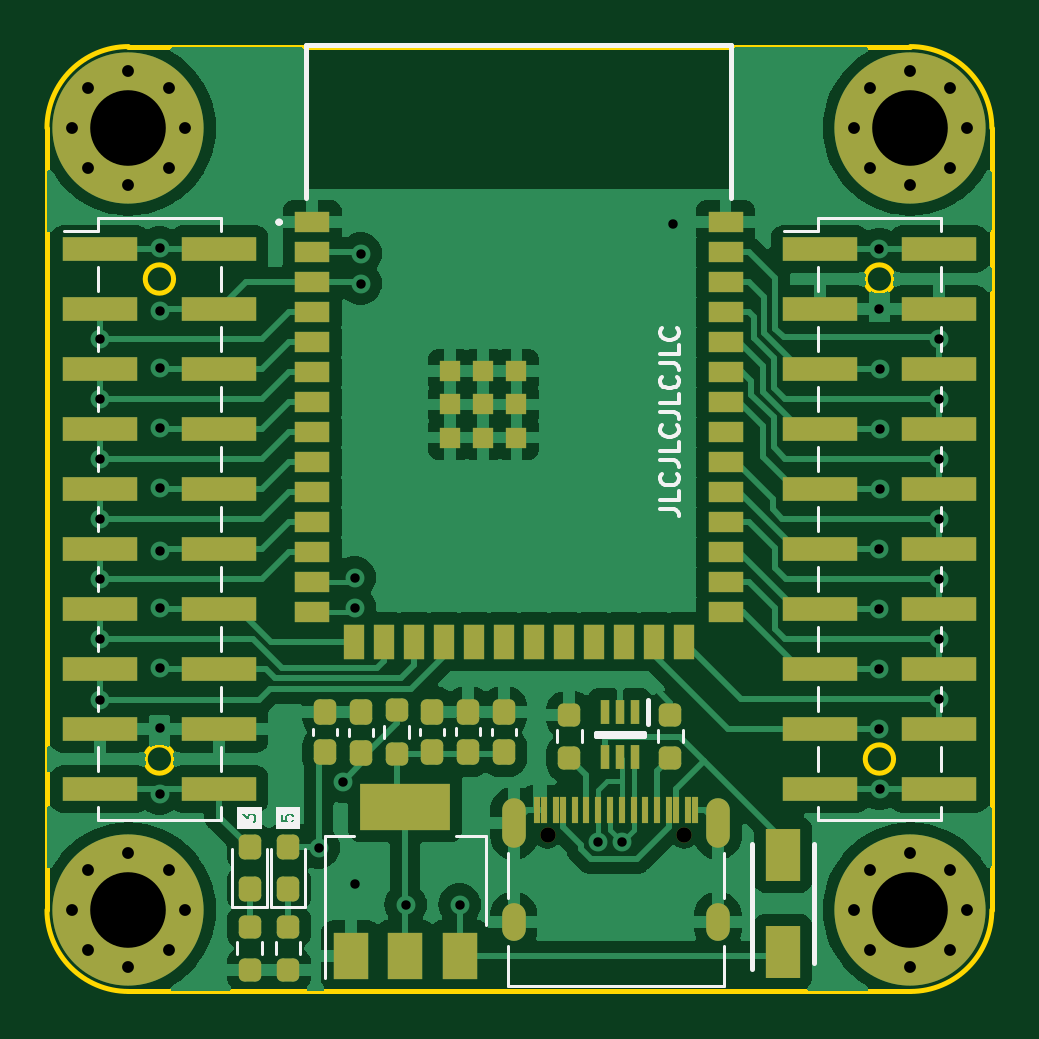
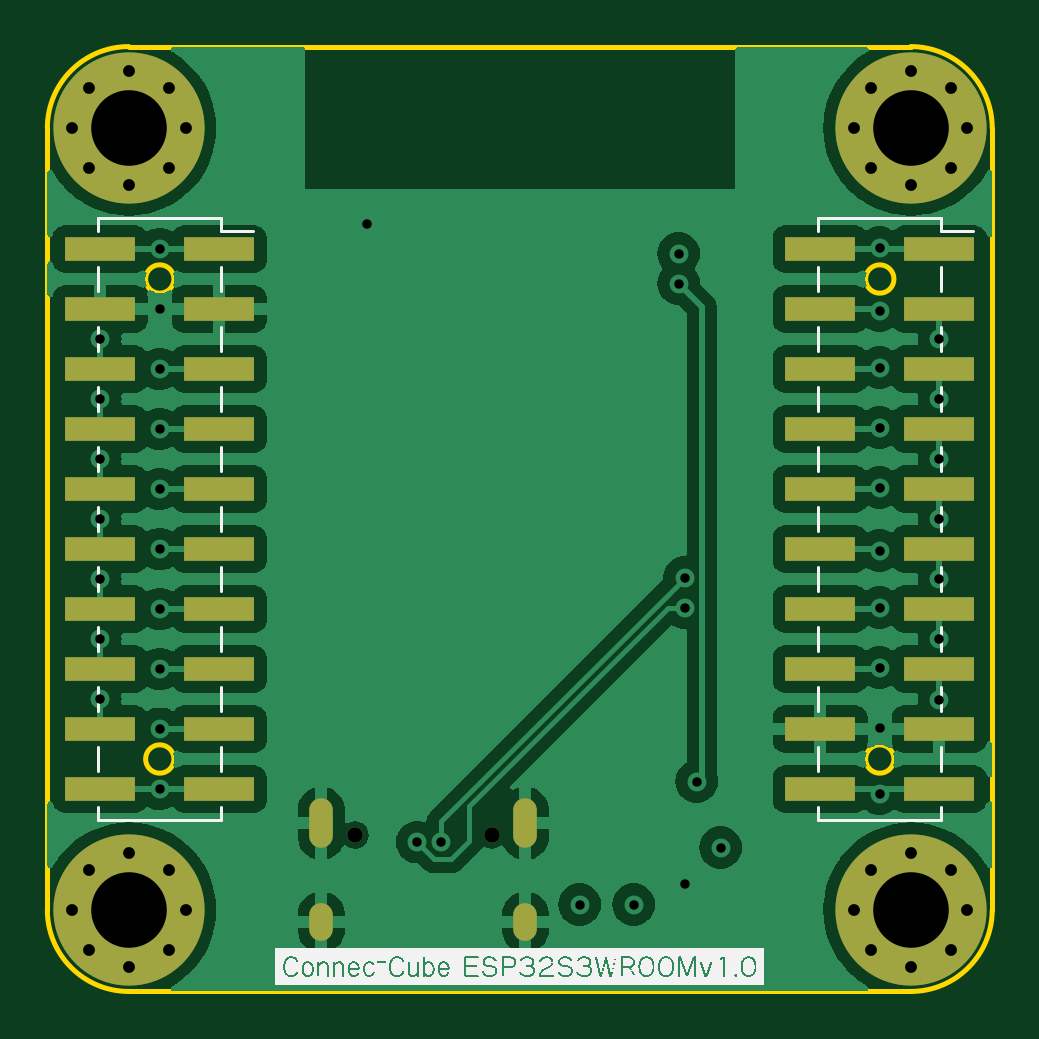
Circuit board: 15 layer files. Board 40.0 x 40.0 mm.
- bottom_copper: CPU_ESP32S3WROOM-CuBottom.gbr (72649 bytes)
- inner_copper: CPU_ESP32S3WROOM-CuIn1.gbr (59649 bytes)
- inner_copper: CPU_ESP32S3WROOM-CuIn2.gbr (59844 bytes)
- inner_copper: CPU_ESP32S3WROOM-CuIn3.gbr (59844 bytes)
- inner_copper: CPU_ESP32S3WROOM-CuIn4.gbr (59363 bytes)
- top_copper: CPU_ESP32S3WROOM-CuTop.gbr (86841 bytes)
- outline: CPU_ESP32S3WROOM-EdgeCuts.gbr (1303 bytes)
- bottom_mask: CPU_ESP32S3WROOM-MaskBottom.gbr (2889 bytes)
- top_mask: CPU_ESP32S3WROOM-MaskTop.gbr (7065 bytes)
- drill: CPU_ESP32S3WROOM-NPTH.drl (365 bytes)
- drill: CPU_ESP32S3WROOM-PTH.drl (1918 bytes)
- paste: CPU_ESP32S3WROOM-PasteBottom.gbr (1542 bytes)
- paste: CPU_ESP32S3WROOM-PasteTop.gbr (5720 bytes)
- bottom_silk: CPU_ESP32S3WROOM-SilkBottom.gbr (155886 bytes)
- top_silk: CPU_ESP32S3WROOM-SilkTop.gbr (23398 bytes)

=== bottom_copper: CPU_ESP32S3WROOM-CuBottom.gbr (72649 bytes, source omitted) ===
=== inner_copper: CPU_ESP32S3WROOM-CuIn1.gbr (59649 bytes, source omitted) ===
=== inner_copper: CPU_ESP32S3WROOM-CuIn2.gbr (59844 bytes, source omitted) ===
=== inner_copper: CPU_ESP32S3WROOM-CuIn3.gbr (59844 bytes, source omitted) ===
=== inner_copper: CPU_ESP32S3WROOM-CuIn4.gbr (59363 bytes, source omitted) ===
=== top_copper: CPU_ESP32S3WROOM-CuTop.gbr (86841 bytes, source omitted) ===
=== outline: CPU_ESP32S3WROOM-EdgeCuts.gbr ===
%TF.GenerationSoftware,KiCad,Pcbnew,7.0.1*%
%TF.CreationDate,2023-09-07T21:54:11+09:00*%
%TF.ProjectId,CPU_ESP32S3WROOM,4350555f-4553-4503-9332-533357524f4f,rev?*%
%TF.SameCoordinates,Original*%
%TF.FileFunction,Profile,NP*%
%FSLAX46Y46*%
G04 Gerber Fmt 4.6, Leading zero omitted, Abs format (unit mm)*
G04 Created by KiCad (PCBNEW 7.0.1) date 2023-09-07 21:54:11*
%MOMM*%
%LPD*%
G01*
G04 APERTURE LIST*
%TA.AperFunction,Profile*%
%ADD10C,0.200000*%
%TD*%
G04 APERTURE END LIST*
D10*
X164645000Y-81300000D02*
G75*
G03*
X161195000Y-77850000I-3450000J0D01*
G01*
X124645000Y-114400000D02*
G75*
G03*
X128095000Y-117850000I3450000J0D01*
G01*
X160485000Y-87690000D02*
G75*
G03*
X160485000Y-87690000I-600000J0D01*
G01*
X128095000Y-77850000D02*
G75*
G03*
X124645000Y-81300000I0J-3450000D01*
G01*
X124645000Y-114400000D02*
X124645000Y-81300000D01*
X130005000Y-87690000D02*
G75*
G03*
X130005000Y-87690000I-600000J0D01*
G01*
X164645000Y-81300000D02*
X164645000Y-114400000D01*
X161195000Y-117850000D02*
G75*
G03*
X164645000Y-114400000I0J3450000D01*
G01*
X130005000Y-108010000D02*
G75*
G03*
X130005000Y-108010000I-600000J0D01*
G01*
X160485000Y-108010000D02*
G75*
G03*
X160485000Y-108010000I-600000J0D01*
G01*
X161195000Y-117850000D02*
X128095000Y-117850000D01*
X128095000Y-77850000D02*
X161195000Y-77850000D01*
M02*

=== bottom_mask: CPU_ESP32S3WROOM-MaskBottom.gbr ===
%TF.GenerationSoftware,KiCad,Pcbnew,7.0.1*%
%TF.CreationDate,2023-09-07T21:54:11+09:00*%
%TF.ProjectId,CPU_ESP32S3WROOM,4350555f-4553-4503-9332-533357524f4f,rev?*%
%TF.SameCoordinates,Original*%
%TF.FileFunction,Soldermask,Bot*%
%TF.FilePolarity,Negative*%
%FSLAX46Y46*%
G04 Gerber Fmt 4.6, Leading zero omitted, Abs format (unit mm)*
G04 Created by KiCad (PCBNEW 7.0.1) date 2023-09-07 21:54:11*
%MOMM*%
%LPD*%
G01*
G04 APERTURE LIST*
%ADD10C,0.650000*%
%ADD11O,1.000000X2.100000*%
%ADD12O,1.000000X1.600000*%
%ADD13C,0.800000*%
%ADD14C,6.400000*%
%ADD15R,3.000000X1.000000*%
G04 APERTURE END LIST*
D10*
%TO.C,J1*%
X145840000Y-111230000D03*
X151620000Y-111230000D03*
D11*
X144410000Y-110730000D03*
D12*
X144410000Y-114910000D03*
D11*
X153050000Y-110730000D03*
D12*
X153050000Y-114910000D03*
%TD*%
D13*
%TO.C,H2*%
X158795000Y-114400000D03*
X159497944Y-112702944D03*
X159497944Y-116097056D03*
X161195000Y-112000000D03*
D14*
X161195000Y-114400000D03*
D13*
X161195000Y-116800000D03*
X162892056Y-112702944D03*
X162892056Y-116097056D03*
X163595000Y-114400000D03*
%TD*%
%TO.C,H4*%
X125695000Y-114400000D03*
X126397944Y-112702944D03*
X126397944Y-116097056D03*
X128095000Y-112000000D03*
D14*
X128095000Y-114400000D03*
D13*
X128095000Y-116800000D03*
X129792056Y-112702944D03*
X129792056Y-116097056D03*
X130495000Y-114400000D03*
%TD*%
%TO.C,H3*%
X125695000Y-81300000D03*
X126397944Y-79602944D03*
X126397944Y-82997056D03*
X128095000Y-78900000D03*
D14*
X128095000Y-81300000D03*
D13*
X128095000Y-83700000D03*
X129792056Y-79602944D03*
X129792056Y-82997056D03*
X130495000Y-81300000D03*
%TD*%
%TO.C,H1*%
X158795000Y-81300000D03*
X159497944Y-79602944D03*
X159497944Y-82997056D03*
X161195000Y-78900000D03*
D14*
X161195000Y-81300000D03*
D13*
X161195000Y-83700000D03*
X162892056Y-79602944D03*
X162892056Y-82997056D03*
X163595000Y-81300000D03*
%TD*%
D15*
%TO.C,J4*%
X157365000Y-86420000D03*
X162405000Y-86420000D03*
X157365000Y-88960000D03*
X162405000Y-88960000D03*
X157365000Y-91500000D03*
X162405000Y-91500000D03*
X157365000Y-94040000D03*
X162405000Y-94040000D03*
X157365000Y-96580000D03*
X162405000Y-96580000D03*
X157365000Y-99120000D03*
X162405000Y-99120000D03*
X157365000Y-101660000D03*
X162405000Y-101660000D03*
X157365000Y-104200000D03*
X162405000Y-104200000D03*
X157365000Y-106740000D03*
X162405000Y-106740000D03*
X157365000Y-109280000D03*
X162405000Y-109280000D03*
%TD*%
%TO.C,J2*%
X126885000Y-86420000D03*
X131925000Y-86420000D03*
X126885000Y-88960000D03*
X131925000Y-88960000D03*
X126885000Y-91500000D03*
X131925000Y-91500000D03*
X126885000Y-94040000D03*
X131925000Y-94040000D03*
X126885000Y-96580000D03*
X131925000Y-96580000D03*
X126885000Y-99120000D03*
X131925000Y-99120000D03*
X126885000Y-101660000D03*
X131925000Y-101660000D03*
X126885000Y-104200000D03*
X131925000Y-104200000D03*
X126885000Y-106740000D03*
X131925000Y-106740000D03*
X126885000Y-109280000D03*
X131925000Y-109280000D03*
%TD*%
M02*

=== top_mask: CPU_ESP32S3WROOM-MaskTop.gbr (7065 bytes, source omitted) ===
=== drill: CPU_ESP32S3WROOM-NPTH.drl ===
M48
; DRILL file {KiCad 7.0.1} date Thu Sep  7 21:54:11 2023
; FORMAT={-:-/ absolute / inch / decimal}
; #@! TF.CreationDate,2023-09-07T21:54:11+09:00
; #@! TF.GenerationSoftware,Kicad,Pcbnew,7.0.1
; #@! TF.FileFunction,NonPlated,1,6,NPTH
FMAT,2
INCH
; #@! TA.AperFunction,NonPlated,NPTH,ComponentDrill
T1C0.0256
%
G90
G05
T1
X5.7417Y-4.3791
X5.9693Y-4.3791
T0
M30

=== drill: CPU_ESP32S3WROOM-PTH.drl ===
M48
; DRILL file {KiCad 7.0.1} date Thu Sep  7 21:54:11 2023
; FORMAT={-:-/ absolute / inch / decimal}
; #@! TF.CreationDate,2023-09-07T21:54:11+09:00
; #@! TF.GenerationSoftware,Kicad,Pcbnew,7.0.1
; #@! TF.FileFunction,Plated,1,6,PTH
FMAT,2
INCH
; #@! TA.AperFunction,Plated,PTH,ViaDrill
T1C0.0157
; #@! TA.AperFunction,Plated,PTH,ComponentDrill
T2C0.0197
; #@! TA.AperFunction,Plated,PTH,ComponentDrill
T3C0.0236
; #@! TA.AperFunction,Plated,PTH,ComponentDrill
T4C0.1260
%
G90
G05
T1
X4.996Y-3.552
X4.996Y-3.652
X4.996Y-3.752
X4.996Y-3.852
X4.996Y-3.952
X4.996Y-4.052
X4.996Y-4.154
X5.095Y-3.4
X5.095Y-3.505
X5.095Y-3.6
X5.095Y-3.7
X5.095Y-3.8
X5.095Y-3.905
X5.095Y-4.0
X5.095Y-4.1
X5.095Y-4.2
X5.095Y-4.31
X5.36Y-4.4
X5.4Y-4.29
X5.42Y-3.95
X5.42Y-4.0
X5.42Y-4.46
X5.43Y-3.41
X5.43Y-3.46
X5.505Y-4.495
X5.595Y-4.495
X5.826Y-4.3909
X5.8653Y-4.3909
X5.95Y-3.36
X6.2941Y-4.0024
X6.2941Y-4.1024
X6.2945Y-3.4024
X6.2945Y-3.5024
X6.2945Y-3.9024
X6.2945Y-4.202
X6.2949Y-3.6024
X6.2949Y-3.7024
X6.2949Y-3.8024
X6.2949Y-4.3024
X6.3937Y-3.5531
X6.3937Y-3.652
X6.3941Y-3.7524
X6.3941Y-3.8516
X6.3941Y-3.9524
X6.3941Y-4.052
X6.3941Y-4.1524
T2
X4.9486Y-3.2008
X4.9486Y-4.5039
X4.9763Y-3.134
X4.9763Y-3.2676
X4.9763Y-4.4371
X4.9763Y-4.5708
X5.0431Y-3.1063
X5.0431Y-3.2953
X5.0431Y-4.4094
X5.0431Y-4.5984
X5.1099Y-3.134
X5.1099Y-3.2676
X5.1099Y-4.4371
X5.1099Y-4.5708
X5.1376Y-3.2008
X5.1376Y-4.5039
X6.2518Y-3.2008
X6.2518Y-4.5039
X6.2794Y-3.134
X6.2794Y-3.2676
X6.2794Y-4.4371
X6.2794Y-4.5708
X6.3463Y-3.1063
X6.3463Y-3.2953
X6.3463Y-4.4094
X6.3463Y-4.5984
X6.4131Y-3.134
X6.4131Y-3.2676
X6.4131Y-4.4371
X6.4131Y-4.5708
X6.4407Y-3.2008
X6.4407Y-4.5039
T4
X5.0431Y-3.2008
X5.0431Y-4.5039
X6.3463Y-3.2008
X6.3463Y-4.5039
T3
G00X5.6854Y-4.3378
M15
G01X5.6854Y-4.3811
M16
G05
G00X5.6854Y-4.5122
M15
G01X5.6854Y-4.5358
M16
G05
G00X6.0256Y-4.3378
M15
G01X6.0256Y-4.3811
M16
G05
G00X6.0256Y-4.5122
M15
G01X6.0256Y-4.5358
M16
G05
T0
M30

=== paste: CPU_ESP32S3WROOM-PasteBottom.gbr ===
%TF.GenerationSoftware,KiCad,Pcbnew,7.0.1*%
%TF.CreationDate,2023-09-07T21:54:11+09:00*%
%TF.ProjectId,CPU_ESP32S3WROOM,4350555f-4553-4503-9332-533357524f4f,rev?*%
%TF.SameCoordinates,Original*%
%TF.FileFunction,Paste,Bot*%
%TF.FilePolarity,Positive*%
%FSLAX46Y46*%
G04 Gerber Fmt 4.6, Leading zero omitted, Abs format (unit mm)*
G04 Created by KiCad (PCBNEW 7.0.1) date 2023-09-07 21:54:11*
%MOMM*%
%LPD*%
G01*
G04 APERTURE LIST*
%ADD10R,3.000000X1.000000*%
G04 APERTURE END LIST*
D10*
%TO.C,J4*%
X157365000Y-86420000D03*
X162405000Y-86420000D03*
X157365000Y-88960000D03*
X162405000Y-88960000D03*
X157365000Y-91500000D03*
X162405000Y-91500000D03*
X157365000Y-94040000D03*
X162405000Y-94040000D03*
X157365000Y-96580000D03*
X162405000Y-96580000D03*
X157365000Y-99120000D03*
X162405000Y-99120000D03*
X157365000Y-101660000D03*
X162405000Y-101660000D03*
X157365000Y-104200000D03*
X162405000Y-104200000D03*
X157365000Y-106740000D03*
X162405000Y-106740000D03*
X157365000Y-109280000D03*
X162405000Y-109280000D03*
%TD*%
%TO.C,J2*%
X126885000Y-86420000D03*
X131925000Y-86420000D03*
X126885000Y-88960000D03*
X131925000Y-88960000D03*
X126885000Y-91500000D03*
X131925000Y-91500000D03*
X126885000Y-94040000D03*
X131925000Y-94040000D03*
X126885000Y-96580000D03*
X131925000Y-96580000D03*
X126885000Y-99120000D03*
X131925000Y-99120000D03*
X126885000Y-101660000D03*
X131925000Y-101660000D03*
X126885000Y-104200000D03*
X131925000Y-104200000D03*
X126885000Y-106740000D03*
X131925000Y-106740000D03*
X126885000Y-109280000D03*
X131925000Y-109280000D03*
%TD*%
M02*

=== paste: CPU_ESP32S3WROOM-PasteTop.gbr ===
%TF.GenerationSoftware,KiCad,Pcbnew,7.0.1*%
%TF.CreationDate,2023-09-07T21:54:10+09:00*%
%TF.ProjectId,CPU_ESP32S3WROOM,4350555f-4553-4503-9332-533357524f4f,rev?*%
%TF.SameCoordinates,Original*%
%TF.FileFunction,Paste,Top*%
%TF.FilePolarity,Positive*%
%FSLAX46Y46*%
G04 Gerber Fmt 4.6, Leading zero omitted, Abs format (unit mm)*
G04 Created by KiCad (PCBNEW 7.0.1) date 2023-09-07 21:54:10*
%MOMM*%
%LPD*%
G01*
G04 APERTURE LIST*
G04 Aperture macros list*
%AMRoundRect*
0 Rectangle with rounded corners*
0 $1 Rounding radius*
0 $2 $3 $4 $5 $6 $7 $8 $9 X,Y pos of 4 corners*
0 Add a 4 corners polygon primitive as box body*
4,1,4,$2,$3,$4,$5,$6,$7,$8,$9,$2,$3,0*
0 Add four circle primitives for the rounded corners*
1,1,$1+$1,$2,$3*
1,1,$1+$1,$4,$5*
1,1,$1+$1,$6,$7*
1,1,$1+$1,$8,$9*
0 Add four rect primitives between the rounded corners*
20,1,$1+$1,$2,$3,$4,$5,0*
20,1,$1+$1,$4,$5,$6,$7,0*
20,1,$1+$1,$6,$7,$8,$9,0*
20,1,$1+$1,$8,$9,$2,$3,0*%
G04 Aperture macros list end*
%ADD10RoundRect,0.237500X0.237500X-0.300000X0.237500X0.300000X-0.237500X0.300000X-0.237500X-0.300000X0*%
%ADD11RoundRect,0.237500X0.237500X-0.250000X0.237500X0.250000X-0.237500X0.250000X-0.237500X-0.250000X0*%
%ADD12R,0.300000X1.150000*%
%ADD13R,3.150000X1.000000*%
%ADD14R,0.400000X1.050000*%
%ADD15R,1.500000X2.000000*%
%ADD16R,3.800000X2.000000*%
%ADD17R,1.450000X2.200000*%
%ADD18RoundRect,0.237500X0.237500X-0.287500X0.237500X0.287500X-0.237500X0.287500X-0.237500X-0.287500X0*%
%ADD19RoundRect,0.237500X-0.237500X0.250000X-0.237500X-0.250000X0.237500X-0.250000X0.237500X0.250000X0*%
%ADD20R,1.500000X0.900000*%
%ADD21R,0.900000X1.500000*%
%ADD22R,0.900000X0.900000*%
G04 APERTURE END LIST*
D10*
%TO.C,C4*%
X136430000Y-107730000D03*
X136430000Y-106005000D03*
%TD*%
D11*
%TO.C,R2*%
X151040000Y-107960000D03*
X151040000Y-106135000D03*
%TD*%
D12*
%TO.C,J1*%
X145380000Y-110165000D03*
X146180000Y-110165000D03*
X147480000Y-110165000D03*
X148480000Y-110165000D03*
X148980000Y-110165000D03*
X149980000Y-110165000D03*
X151280000Y-110165000D03*
X152080000Y-110165000D03*
X151780000Y-110165000D03*
X150980000Y-110165000D03*
X150480000Y-110165000D03*
X149480000Y-110165000D03*
X147980000Y-110165000D03*
X146980000Y-110165000D03*
X146480000Y-110165000D03*
X145680000Y-110165000D03*
%TD*%
D13*
%TO.C,J5*%
X157360000Y-86420000D03*
X162410000Y-86420000D03*
X157360000Y-88960000D03*
X162410000Y-88960000D03*
X157360000Y-91500000D03*
X162410000Y-91500000D03*
X157360000Y-94040000D03*
X162410000Y-94040000D03*
X157360000Y-96580000D03*
X162410000Y-96580000D03*
X157360000Y-99120000D03*
X162410000Y-99120000D03*
X157360000Y-101660000D03*
X162410000Y-101660000D03*
X157360000Y-104200000D03*
X162410000Y-104200000D03*
X157360000Y-106740000D03*
X162410000Y-106740000D03*
X157360000Y-109280000D03*
X162410000Y-109280000D03*
%TD*%
D14*
%TO.C,IC2*%
X149550000Y-106020000D03*
X148900000Y-106020000D03*
X148250000Y-106020000D03*
X148250000Y-107920000D03*
X148900000Y-107920000D03*
X149550000Y-107920000D03*
%TD*%
D15*
%TO.C,U1*%
X137510000Y-116340000D03*
X139810000Y-116340000D03*
D16*
X139810000Y-110040000D03*
D15*
X142110000Y-116340000D03*
%TD*%
D17*
%TO.C,D1*%
X155800000Y-116170000D03*
X155800000Y-112070000D03*
%TD*%
D10*
%TO.C,C3*%
X142470000Y-107725000D03*
X142470000Y-106000000D03*
%TD*%
D18*
%TO.C,D3*%
X134850000Y-113500000D03*
X134850000Y-111750000D03*
%TD*%
D19*
%TO.C,R4*%
X133230000Y-115110000D03*
X133230000Y-116935000D03*
%TD*%
%TO.C,R5*%
X134850000Y-115105000D03*
X134850000Y-116930000D03*
%TD*%
D10*
%TO.C,C2*%
X140960000Y-107730000D03*
X140960000Y-106005000D03*
%TD*%
%TO.C,C5*%
X143980000Y-107730000D03*
X143980000Y-106005000D03*
%TD*%
D11*
%TO.C,R3*%
X146760000Y-107960000D03*
X146760000Y-106135000D03*
%TD*%
D18*
%TO.C,D2*%
X133230000Y-113502500D03*
X133230000Y-111752500D03*
%TD*%
D13*
%TO.C,J3*%
X126880000Y-86420000D03*
X131930000Y-86420000D03*
X126880000Y-88960000D03*
X131930000Y-88960000D03*
X126880000Y-91500000D03*
X131930000Y-91500000D03*
X126880000Y-94040000D03*
X131930000Y-94040000D03*
X126880000Y-96580000D03*
X131930000Y-96580000D03*
X126880000Y-99120000D03*
X131930000Y-99120000D03*
X126880000Y-101660000D03*
X131930000Y-101660000D03*
X126880000Y-104200000D03*
X131930000Y-104200000D03*
X126880000Y-106740000D03*
X131930000Y-106740000D03*
X126880000Y-109280000D03*
X131930000Y-109280000D03*
%TD*%
D20*
%TO.C,IC1*%
X135870000Y-85280000D03*
X135870000Y-86550000D03*
X135870000Y-87820000D03*
X135870000Y-89090000D03*
X135870000Y-90360000D03*
X135870000Y-91630000D03*
X135870000Y-92900000D03*
X135870000Y-94170000D03*
X135870000Y-95440000D03*
X135870000Y-96710000D03*
X135870000Y-97980000D03*
X135870000Y-99250000D03*
X135870000Y-100520000D03*
X135870000Y-101790000D03*
D21*
X137635000Y-103040000D03*
X138905000Y-103040000D03*
X140175000Y-103040000D03*
X141445000Y-103040000D03*
X142715000Y-103040000D03*
X143985000Y-103040000D03*
X145255000Y-103040000D03*
X146525000Y-103040000D03*
X147795000Y-103040000D03*
X149065000Y-103040000D03*
X150335000Y-103040000D03*
X151605000Y-103040000D03*
D20*
X153370000Y-101790000D03*
X153370000Y-100520000D03*
X153370000Y-99250000D03*
X153370000Y-97980000D03*
X153370000Y-96710000D03*
X153370000Y-95440000D03*
X153370000Y-94170000D03*
X153370000Y-92900000D03*
X153370000Y-91630000D03*
X153370000Y-90360000D03*
X153370000Y-89090000D03*
X153370000Y-87820000D03*
X153370000Y-86550000D03*
X153370000Y-85280000D03*
D22*
X143120000Y-93000000D03*
X143120000Y-91600000D03*
X141720000Y-91600000D03*
X141720000Y-93000000D03*
X141720000Y-94400000D03*
X143120000Y-94400000D03*
X144520000Y-94400000D03*
X144520000Y-93000000D03*
X144520000Y-91600000D03*
%TD*%
D10*
%TO.C,C1*%
X137940000Y-107740000D03*
X137940000Y-106015000D03*
%TD*%
D11*
%TO.C,R1*%
X139450000Y-107780000D03*
X139450000Y-105955000D03*
%TD*%
M02*

=== bottom_silk: CPU_ESP32S3WROOM-SilkBottom.gbr (155886 bytes, source omitted) ===
=== top_silk: CPU_ESP32S3WROOM-SilkTop.gbr (23398 bytes, source omitted) ===
